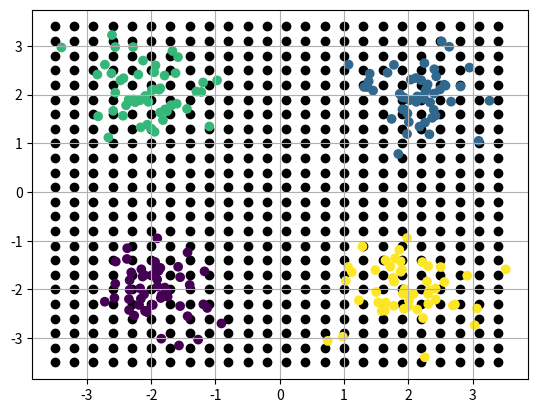
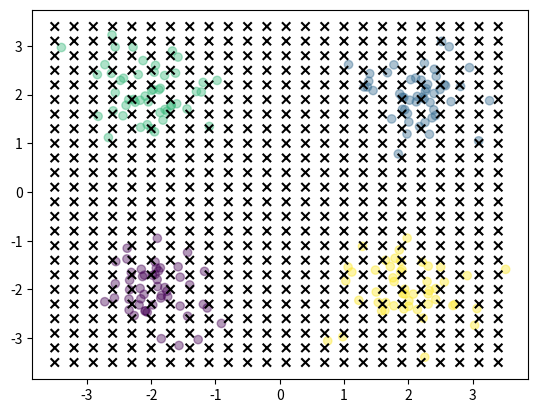

Write Python code to recreate these figures, in order.
import numpy as np
import matplotlib.pyplot as plt

x_min, x_max, y_min, y_max = -3.5, 3.5, -3.5, 3.5
step_size = 0.3

x_values = np.arange(x_min, x_max, step_size)
y_values = np.arange(y_min, y_max, step_size)
x_grid, y_grid = np.meshgrid(x_values, y_values)

x_point = x_grid.flatten()
y_point = y_grid.flatten()

plt.scatter(x_point, y_point, color="black", marker='o')
plt.grid()

n_samples_per_cluster = 50  
n_features = 2        
n_clusters = 4

means = [(-2, -2), (2, 2), (-2, 2), (2, -2)]
std_devs = [0.5, 0.5, 0.5, 0.5]

data_x = np.zeros((n_samples_per_cluster * n_clusters, n_features))
data_y = np.zeros(n_samples_per_cluster * n_clusters)

np.random.seed(1)

for i in range(n_clusters):
    data_x[i * n_samples_per_cluster:(i + 1) * n_samples_per_cluster] = np.random.normal(
        loc=means[i], scale=std_devs[i], size=(n_samples_per_cluster, n_features))
    data_y[i * n_samples_per_cluster:(i + 1) * n_samples_per_cluster] = i

def one_how(labels, num_class):
    return np.eye(num_class)[labels.astype(int)]

data_y_one_hot = one_how(data_y, n_clusters)


print(np.array([[x_point[0]], [y_point[0]]]), data_x[i].reshape(-1, 1))
plt.scatter(data_x[:, 0], data_x[:, 1], c=data_y, cmap='viridis')
plt.show()

def relu(x):
    return np.where(x >= 0, x, 0.001*x)
def derv_relu(x):
    return np.where(x >= 0, x, 0.001)

def sigmoid(x):
    if np.any(x > 300) or np.any(x < -300):
        x = np.clip(x, -300, 300) + np.random.normal(0, 0.1, x.shape)
    return  1 / (1 + np.exp(-x))

def sigmoid_derv(x):
    sig = sigmoid(x)
    return sig * (1 - sig)

np.random.seed(1)

W1 = np.random.rand(25, n_features)
b1 = np.random.rand(1, 25)
W2 = np.random.rand(25, 25)
b2 = np.random.rand(1, 25)
W3 = np.random.rand(n_clusters, 25)
b3 = np.random.rand(1, n_clusters)

def farword(x):
    z1 = np.dot(x.T, W1.T) + b1
    a1 = relu(z1)
    z2 = np.dot(a1, W2.T) + b2
    a2 = relu(z2)
    z3 = np.dot(a2, W3.T) + b3
    a3 = sigmoid(z3)
    return z1, a1, z2, a2, z3, a3

def backword(x, y):
    z1, a1, z2, a2, z3, a3 = farword(x)

    d_a3 = 2 * (a3 - y) 
    d_z3 = d_a3 * sigmoid_derv(z3)
    d_W3 = np.dot(d_z3.T, a2)
    d_b3 = np.sum(d_z3, axis=0, keepdims=True)

    d_a2 = np.dot(d_a3, W3)
    d_z2 = d_a2 * derv_relu(z2)
    d_W2 = np.dot(d_z2.T, a1)
    d_b2 = np.sum(d_z2, axis=0, keepdims=True)

    d_a1 = np.dot(d_a2, W2)
    d_z1 = d_a1 * derv_relu(z1)
    d_W1 = np.dot(d_z1.T, x.T)
    d_b1 = np.sum(d_z1, axis=0, keepdims=True)
    # print('\n X:', x, '\n y:', y ,'\n a1:', 
    #       d_a1, "\n a2:", d_a2, '\n a3:', d_a3, '\n z1:',
    #       d_z1, '\n z2:', d_z2, '\n z3:', d_z3, '\n W3:',
    #       d_W3, '\n W2:', d_W2, '\n W1', d_W1)

    return d_W1, d_b1, d_W2, d_b2, d_W3, d_b3

for ii in range(700):
    for i in range(len(data_x)):
        X = data_x[i].reshape(-1, 1)
        Y = np.array([data_y_one_hot[i]])

        d_W1 , d_b1, d_W2, d_b2, d_W3, d_b3  = backword(X, Y)

        W1 -= 0.001 * d_W1
        b1 -= 0.001 * d_b1
        W2 -= 0.001 * d_W2 
        b2 -= 0.001 * d_b2
        W3 -= 0.001 * d_W3
        b3 -= 0.001 * d_b3

plt.scatter(data_x[:, 0], data_x[:, 1], c=data_y, alpha=0.4, cmap='viridis')
prid = []
for i in range(len(x_point)):
    X = np.array([[x_point[i]], [y_point[i]]])
    #Y = data_y_one_hot[i]

    _, _, _, _, _, a3 = farword(X)

    output = np.round(a3)
    #print(f"it : {i}, pred : {output}")
    
    if output[0][0] == 1:
        prid.append('red')
    elif output[0][1] == 1:
        prid.append('blue')
    elif output[0][2] == 1:
        prid.append('green')
    elif output[0][3] == 1:
        prid.append('yellow')
    else:
        prid.append('black')

plt.scatter(x_point, y_point, c=prid, marker="x", cmap='viridis')

# prid2 = []
# for i in range(len(data_x)):
#     X = data_x[i].reshape(-1, 1)
#     #Y = data_y_one_hot[i]

#     _, _, _, _, _, a3 = farword(X)

#     output = np.round(a3)
#     #print(f"it : {i}, pred : {output}")
    
#     if output[0][0] == 1:
#         prid2.append(0)
#     elif output[0][1] == 1:
#         prid2.append(1)
#     elif output[0][2] == 1:
#         prid2.append(2)
#     elif output[0][3] == 1:
#         prid2.append(3)
#     else:
#         prid.append(4)

# plt.scatter(data_x[:, 0], data_x[:, 1], c=prid2, marker="x", cmap='viridis')

plt.show()
